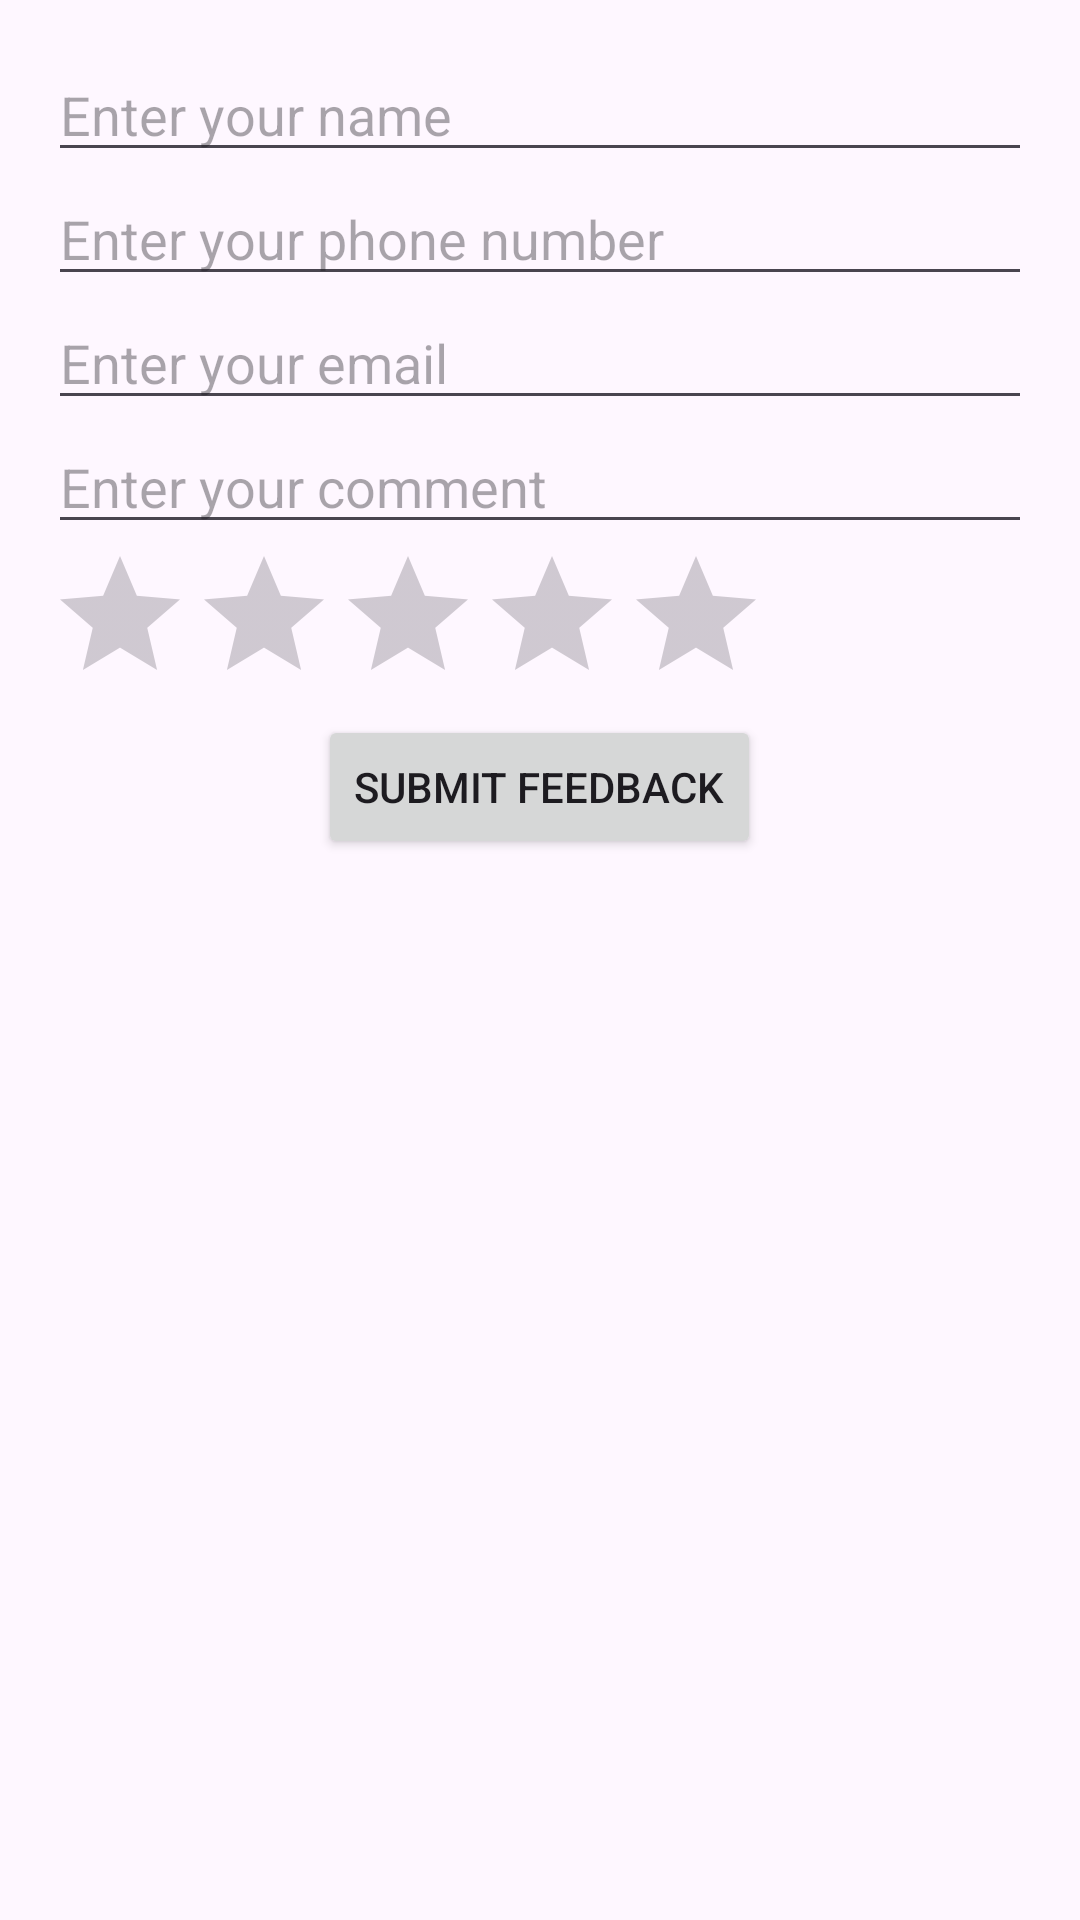

Layout XML and referenced resources for this Android screen:
<!-- AndroidManifest.xml: application theme Theme.SmartProduceManagementSystem -->
<!-- res/layout/activity_feedback.xml -->
<LinearLayout xmlns:android="http://schemas.android.com/apk/res/android"
    android:layout_width="match_parent"
    android:layout_height="match_parent"
    android:orientation="vertical"
    android:padding="16dp">

    <EditText
        android:id="@+id/feedbackName"
        android:layout_width="match_parent"
        android:layout_height="wrap_content"
        android:hint="Enter your name" />

    <EditText
        android:id="@+id/feedbackPhoneNumber"
        android:layout_width="match_parent"
        android:layout_height="wrap_content"
        android:hint="Enter your phone number"
        android:inputType="phone" />

    <EditText
        android:id="@+id/feedbackEmail"
        android:layout_width="match_parent"
        android:layout_height="wrap_content"
        android:hint="Enter your email"
        android:inputType="textEmailAddress" />

    <EditText
        android:id="@+id/feedbackComment"
        android:layout_width="match_parent"
        android:layout_height="wrap_content"
        android:hint="Enter your comment"
        android:inputType="textMultiLine" />

    <RatingBar
        android:id="@+id/feedbackRating"
        android:layout_width="wrap_content"
        android:layout_height="wrap_content"
        android:numStars="5"
        android:rating="0" />

    <Button
        android:id="@+id/submitFeedbackButton"
        android:layout_width="wrap_content"
        android:layout_height="wrap_content"
        android:text="Submit Feedback"
        android:layout_gravity="center" />

</LinearLayout>
<!-- resources referenced by this layout -->
<resources>
  <style name="Theme.SmartProduceManagementSystem" parent="Base.Theme.SmartProduceManagementSystem" />
  <style name="Base.Theme.SmartProduceManagementSystem" parent="Theme.Material3.DayNight.NoActionBar">
          
          
      </style>
</resources>
